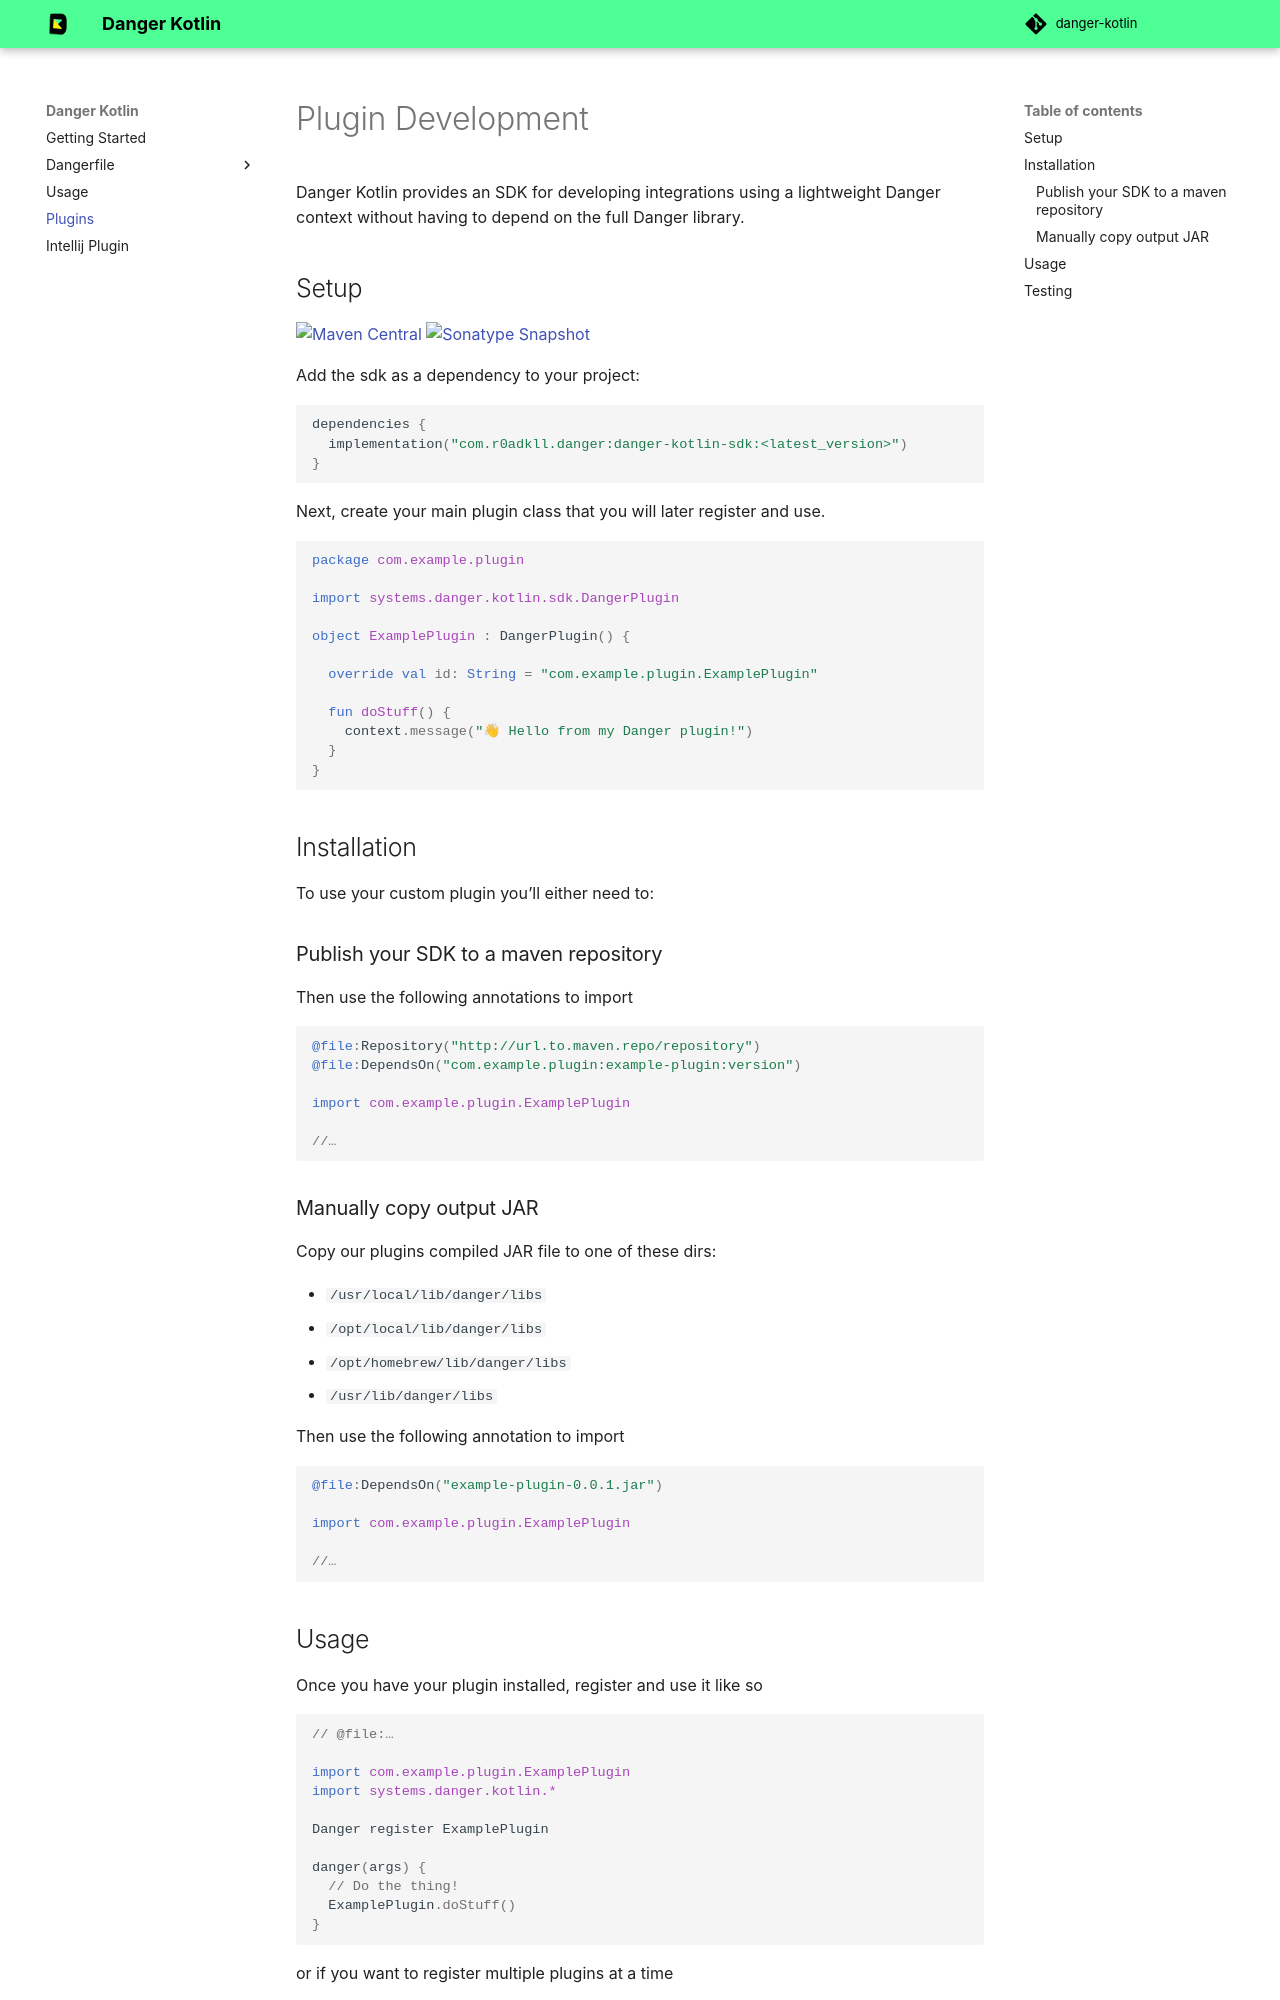

repository: r0adkll/danger-kotlin · page: sdk/index.html · generator: mkdocs

# Plugin Development

Danger Kotlin provides an SDK for developing integrations using a lightweight Danger context without having to depend
on the full Danger library.

## Setup

[![Maven Central](https://img.shields.io/maven-central/v/com.r0adkll.danger/danger-kotlin-sdk.svg)](https://search.maven.org/search?q=g:com.r0adkll.danger)
[![Sonatype Snapshot](https://img.shields.io/nexus/s/https/oss.sonatype.org/com.r0adkll.danger/danger-kotlin-sdk.svg)](https://oss.sonatype.org/content/repositories/snapshots/com/r0adkll/danger/)

Add the sdk as a dependency to your project:

```kotlin
dependencies {
  implementation("com.r0adkll.danger:danger-kotlin-sdk:<latest_version>")
}
```

Next, create your main plugin class that you will later register and use.

```kotlin
package com.example.plugin

import systems.danger.kotlin.sdk.DangerPlugin

object ExamplePlugin : DangerPlugin() {

  override val id: String = "com.example.plugin.ExamplePlugin"

  fun doStuff() {
    context.message("👋 Hello from my Danger plugin!")
  }
}
```

## Installation

To use your custom plugin you'll either need to:

### Publish your SDK to a maven repository

Then use the following annotations to import

```kotlin
@file:Repository("http://url.to.maven.repo/repository")
@file:DependsOn("com.example.plugin:example-plugin:version")

import com.example.plugin.ExamplePlugin

//…
```

### Manually copy output JAR

Copy our plugins compiled JAR file to one of these dirs:

* `/usr/local/lib/danger/libs`
* `/opt/local/lib/danger/libs`
* `/opt/homebrew/lib/danger/libs`
* `/usr/lib/danger/libs`

Then use the following annotation to import

```kotlin
@file:DependsOn("example-plugin-0.0.1.jar")

import com.example.plugin.ExamplePlugin

//…
```
